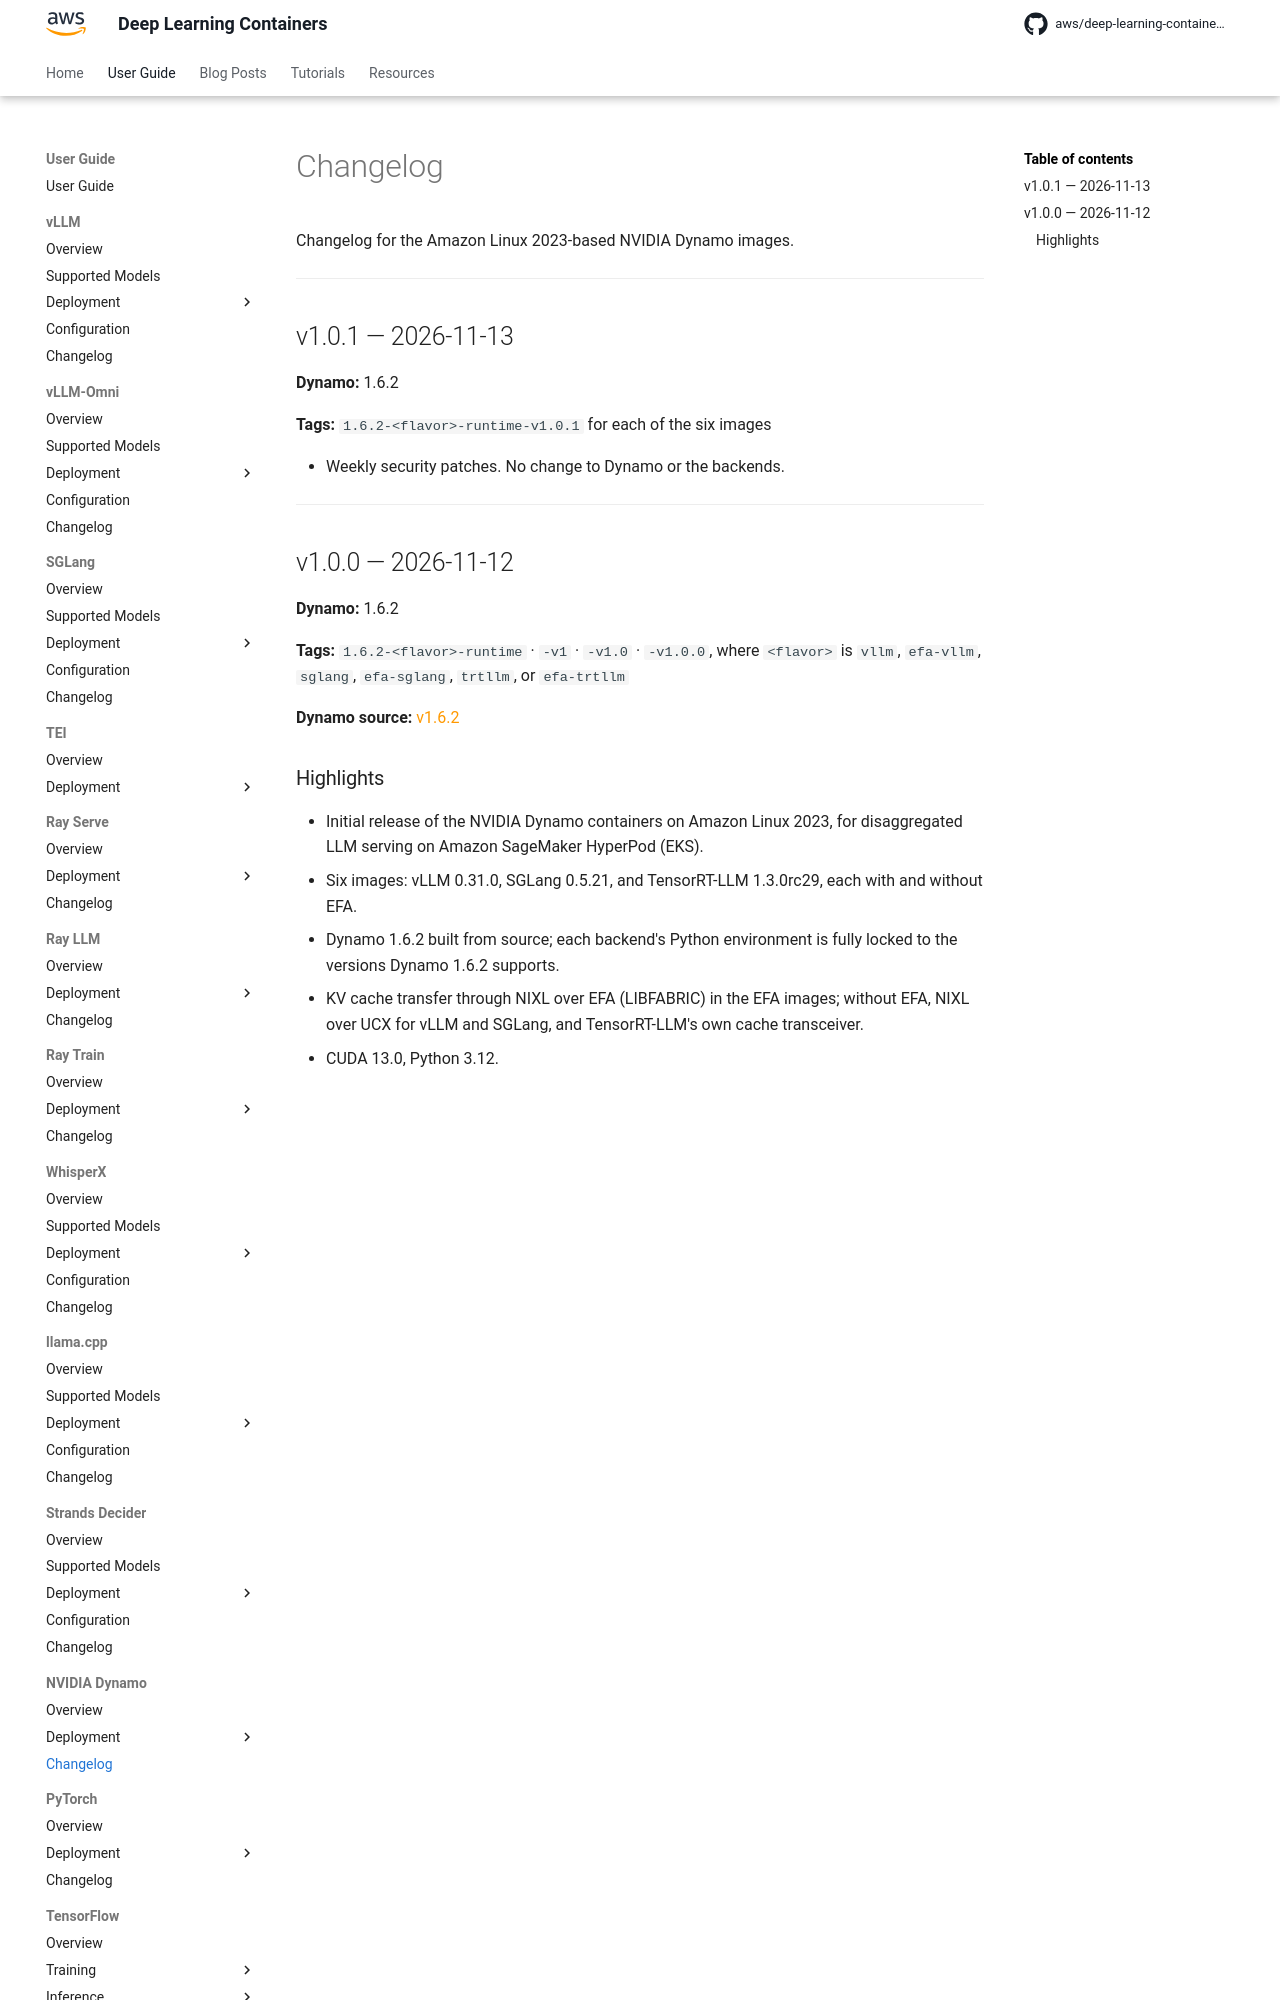

repository: aws/deep-learning-containers · page: dynamo/changelog/index.html · generator: mkdocs

# Changelog

Changelog for the Amazon Linux 2023-based NVIDIA Dynamo images.

* * *

## v1.0.1 — 2026-11-13

**Dynamo:** 1.6.2

**Tags:** `1.6.2-<flavor>-runtime-v1.0.1` for each of the six images

- Weekly security patches. No change to Dynamo or the backends.

* * *

## v1.0.0 — 2026-11-12

**Dynamo:** 1.6.2

**Tags:** `1.6.2-<flavor>-runtime` · `-v1` · `-v1.0` · `-v1.0.0`, where `<flavor>` is `vllm`, `efa-vllm`, `sglang`, `efa-sglang`, `trtllm`, or
`efa-trtllm`

**Dynamo source:** [v1.6.2](https://github.com/ai-dynamo/dynamo/releases/tag/v1.6.2)
